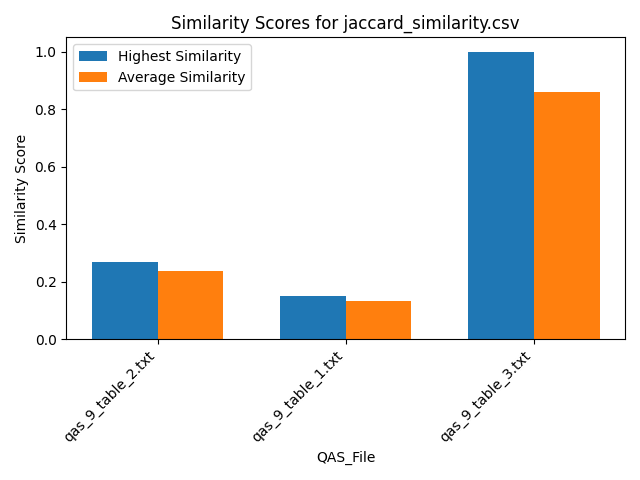

Values plotted in this chart, from the file beside it:
Similarity, QAS_File, Text_File
0.2667, qas_9_table_2.txt, section_7.txt
0.2, qas_9_table_2.txt, section_2.txt
0.2667, qas_9_table_2.txt, section_6.txt
0.2, qas_9_table_2.txt, section_5.txt
0.2667, qas_9_table_2.txt, section_9.txt
0.2667, qas_9_table_2.txt, section_1.txt
0.2, qas_9_table_2.txt, section_4.txt
0.2667, qas_9_table_2.txt, section_8.txt
0.2, qas_9_table_2.txt, section_3.txt
0.1481, qas_9_table_1.txt, section_7.txt
0.1111, qas_9_table_1.txt, section_2.txt
0.1481, qas_9_table_1.txt, section_6.txt
0.1111, qas_9_table_1.txt, section_5.txt
0.1481, qas_9_table_1.txt, section_9.txt
0.1481, qas_9_table_1.txt, section_1.txt
0.1111, qas_9_table_1.txt, section_4.txt
0.1481, qas_9_table_1.txt, section_8.txt
0.1111, qas_9_table_1.txt, section_3.txt
0.75, qas_9_table_3.txt, section_7.txt
1.0, qas_9_table_3.txt, section_2.txt
0.75, qas_9_table_3.txt, section_6.txt
1.0, qas_9_table_3.txt, section_5.txt
0.75, qas_9_table_3.txt, section_9.txt
0.75, qas_9_table_3.txt, section_1.txt
1.0, qas_9_table_3.txt, section_4.txt
0.75, qas_9_table_3.txt, section_8.txt
1.0, qas_9_table_3.txt, section_3.txt
